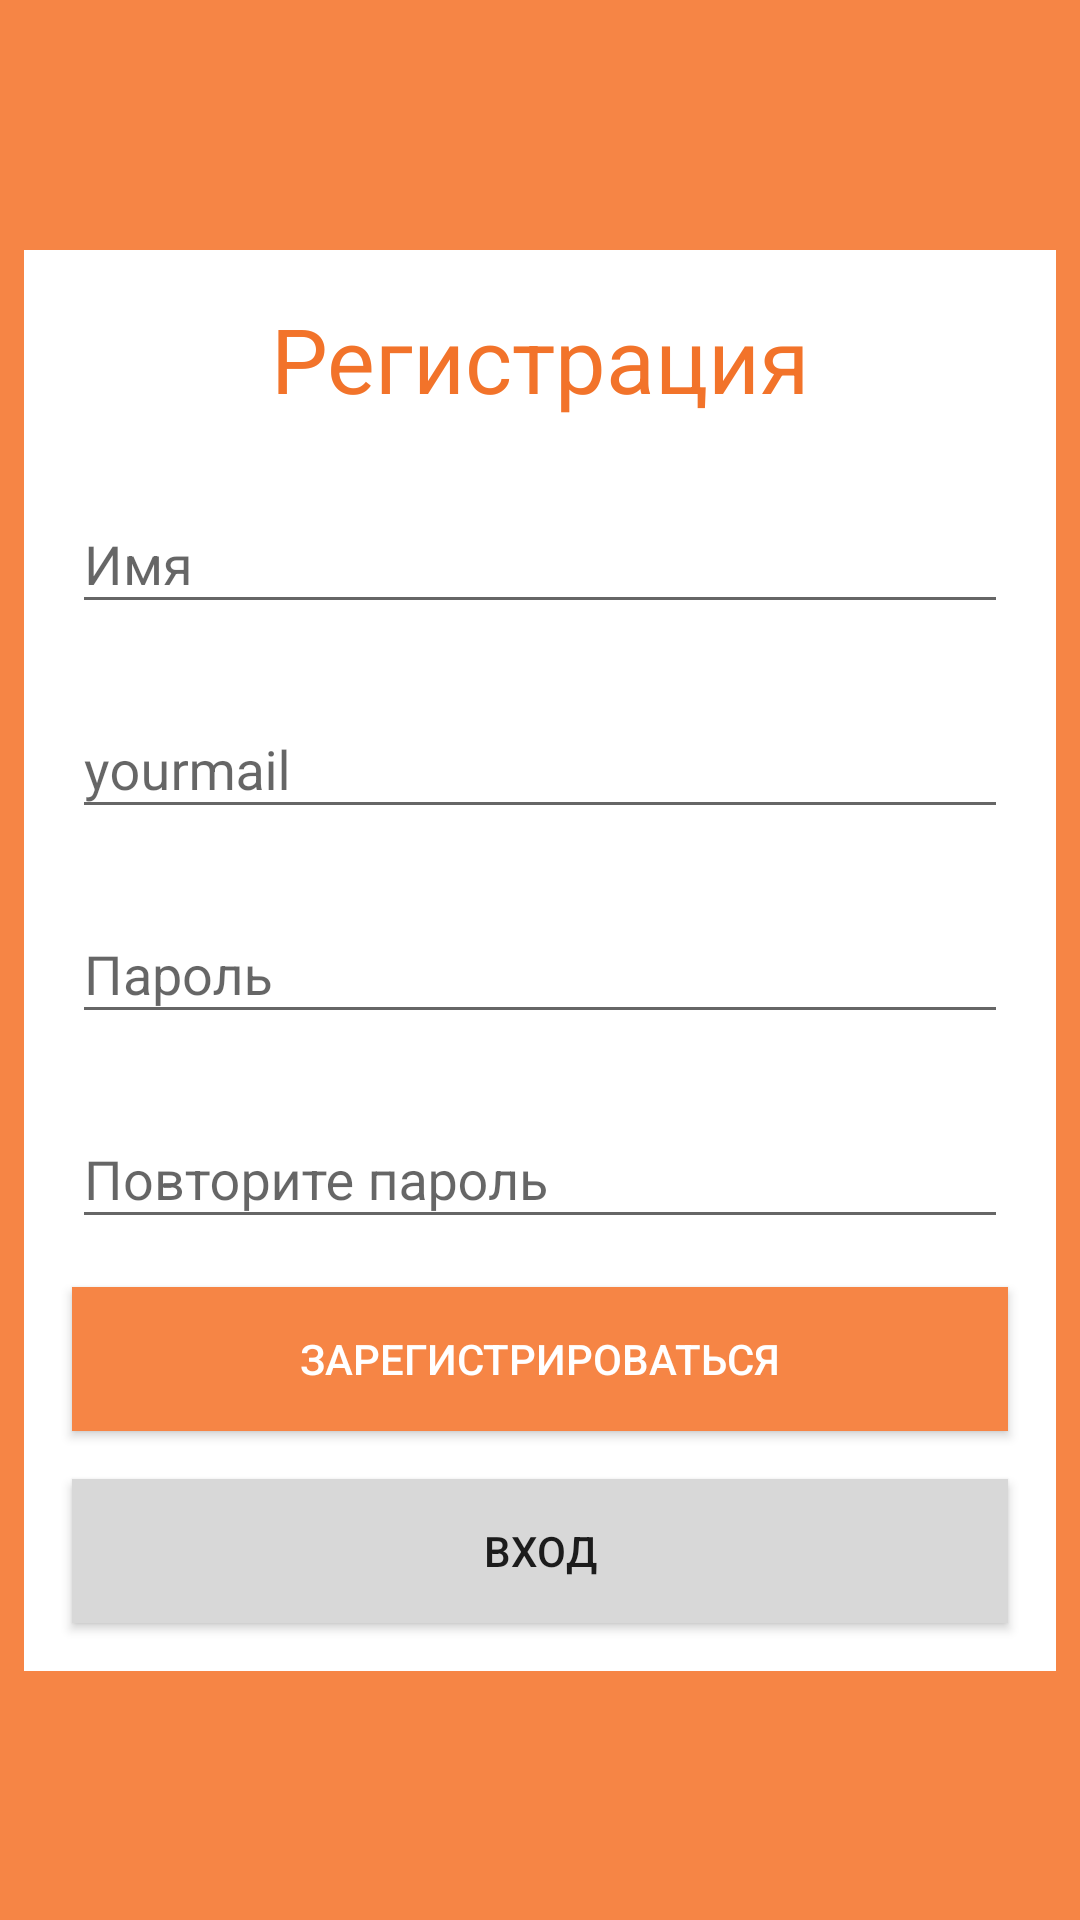

This screen was rendered from an Android layout file. Write that file and the resources it references.
<!-- AndroidManifest.xml: application theme AppTheme -->
<!-- res/layout/activity_register.xml -->
<?xml version="1.0" encoding="utf-8"?>
<androidx.constraintlayout.widget.ConstraintLayout xmlns:android="http://schemas.android.com/apk/res/android"
    xmlns:app="http://schemas.android.com/apk/res-auto"
    xmlns:tools="http://schemas.android.com/tools"
    android:layout_width="match_parent"
    android:layout_height="match_parent"
    android:background="@color/colorAccent"
    tools:context=".View.RegisterActivity">

    <LinearLayout
        android:layout_width="wrap_content"
        android:layout_height="wrap_content"
        android:background="@android:color/background_light"
        android:orientation="vertical"
        app:layout_constraintBottom_toBottomOf="parent"
        app:layout_constraintEnd_toEndOf="parent"
        app:layout_constraintStart_toStartOf="parent"
        app:layout_constraintTop_toTopOf="parent">

        <TextView
            android:id="@+id/titleTextView"
            android:layout_width="312dp"
            android:layout_height="wrap_content"
            android:layout_marginLeft="16dp"
            android:layout_marginTop="16dp"
            android:layout_marginRight="16dp"
            android:layout_marginBottom="16dp"
            android:text="Регистрация"
            android:textAlignment="center"
            android:textColor="@color/colorText"
            android:textSize="30sp" />

        <com.google.android.material.textfield.TextInputLayout
            android:id="@+id/nameInputLayout"
            android:layout_width="312dp"
            android:layout_height="wrap_content"
            android:layout_marginLeft="16dp"
            android:layout_marginRight="16dp"
            android:layout_marginBottom="16dp"
            app:errorTextAppearance="@style/ErrorAppearance">

            <com.google.android.material.textfield.TextInputEditText
                android:id="@+id/nameInputEdit"
                android:layout_width="match_parent"
                android:layout_height="wrap_content"
                android:hint="Имя" />
        </com.google.android.material.textfield.TextInputLayout>

        <com.google.android.material.textfield.TextInputLayout
            android:id="@+id/emailInputLayout"
            android:layout_width="312dp"
            android:layout_height="wrap_content"
            android:layout_marginLeft="16dp"
            android:layout_marginRight="16dp"
            android:layout_marginBottom="16dp"
            app:errorTextAppearance="@style/ErrorAppearance">

            <com.google.android.material.textfield.TextInputEditText
                android:id="@+id/emailInputText"
                android:layout_width="match_parent"
                android:layout_height="wrap_content"
                android:hint="yourmail"
                android:inputType="textWebEmailAddress" />
        </com.google.android.material.textfield.TextInputLayout>

        <com.google.android.material.textfield.TextInputLayout
            android:id="@+id/passwordInputLayout"
            android:layout_width="312dp"
            android:layout_height="wrap_content"
            android:layout_marginLeft="16dp"
            android:layout_marginRight="16dp"
            android:layout_marginBottom="16dp"
            app:errorTextAppearance="@style/ErrorAppearance">

            <com.google.android.material.textfield.TextInputEditText
                android:id="@+id/passwordInputEdit"
                android:layout_width="match_parent"
                android:layout_height="wrap_content"
                android:hint="Пароль"
                android:inputType="textPassword" />
        </com.google.android.material.textfield.TextInputLayout>

        <com.google.android.material.textfield.TextInputLayout
            android:id="@+id/passwordSecondInputLayout"
            android:layout_width="312dp"
            android:layout_height="wrap_content"
            android:layout_marginLeft="16dp"
            android:layout_marginRight="16dp"
            android:layout_marginBottom="16dp"
            app:errorTextAppearance="@style/ErrorAppearance">

            <com.google.android.material.textfield.TextInputEditText
                android:id="@+id/secondPasswordEdit"
                android:layout_width="match_parent"
                android:layout_height="wrap_content"
                android:hint="Повторите пароль"
                android:inputType="textPassword" />
        </com.google.android.material.textfield.TextInputLayout>

        <Button
            android:id="@+id/registerButtonReg"
            android:layout_width="312dp"
            android:layout_height="wrap_content"
            android:layout_marginLeft="16dp"
            android:layout_marginRight="16dp"
            android:layout_marginBottom="16dp"
            android:background="@color/colorAccent"
            android:text="ЗАРЕГИСТРИРОВАТЬСЯ"
            android:textColor="@android:color/background_light" />

        <Button
            android:id="@+id/loginButtonReg"
            android:layout_width="312dp"
            android:layout_height="wrap_content"
            android:layout_marginLeft="16dp"
            android:layout_marginRight="16dp"
            android:layout_marginBottom="16dp"
            android:background="@color/colorLightGray"
            android:elevation="6dp"
            android:text="ВХОД" />

    </LinearLayout>

</androidx.constraintlayout.widget.ConstraintLayout>
<!-- resources referenced by this layout -->
<resources>
  <color name="colorAccent">#F68545 </color>
  <color name="colorLightGray">#D8D8D8</color>
  <color name="colorText">#F2732A </color>
  <style name="ErrorAppearance" parent="@android:style/TextAppearance">
          <item name="android:textColor">@android:color/holo_red_light</item>
      </style>
  <style name="AppTheme" parent="Theme.AppCompat.Light.DarkActionBar">
          
          <item name="colorPrimary">@color/colorPrimary</item>
          <item name="colorPrimaryDark">@color/colorPrimaryDark</item>
          <item name="colorAccent">@color/colorAccent</item>
      </style>
  <color name="colorPrimary">#F68545</color>
  <color name="colorPrimaryDark">#F78545</color>
</resources>
